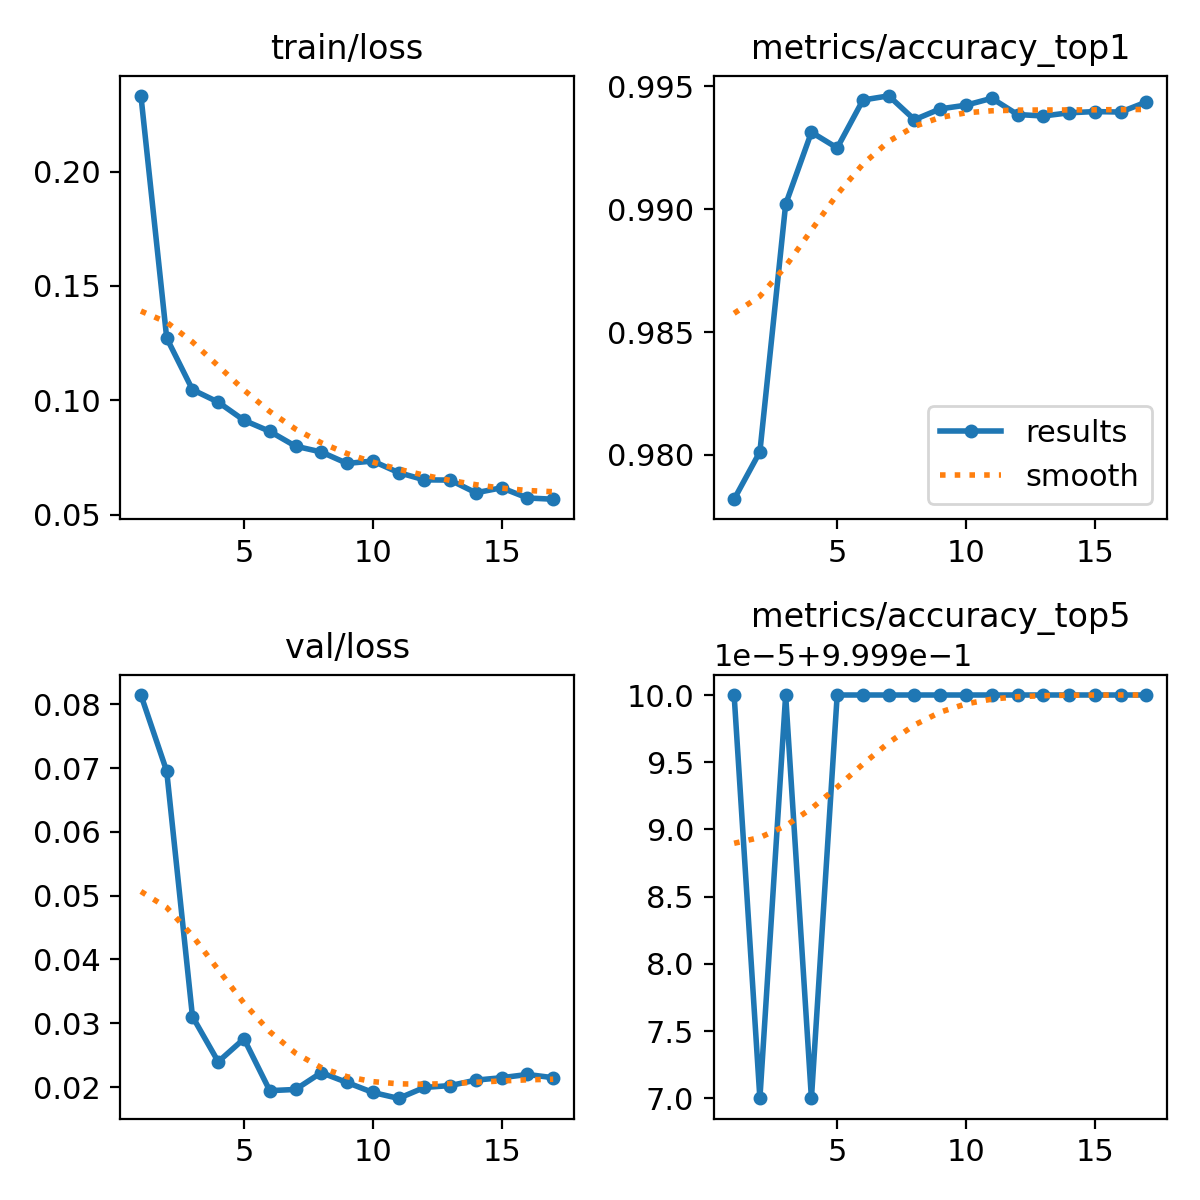

The table this chart was drawn from, first rows:
epoch, time, train/loss, metrics/accuracy_top1, metrics/accuracy_top5, val/loss, lr/pg0, lr/pg1, lr/pg2
1, 172.9, 0.2331, 0.9782, 1, 0.08144, 0.06701, 0.0003332, 0.0003332
2, 344.9, 0.1272, 0.9801, 1, 0.06951, 0.034, 0.0006534, 0.0006534
3, 506.2, 0.1046, 0.9902, 1, 0.03106, 0.0009693, 0.0009603, 0.0009603
4, 668.7, 0.09917, 0.9931, 1, 0.02398, 0.0009406, 0.0009406, 0.0009406
5, 830, 0.09122, 0.9925, 1, 0.02758, 0.0009208, 0.0009208, 0.0009208
6, 990.4, 0.0864, 0.9944, 1, 0.01945, 0.000901, 0.000901, 0.000901
7, 1152, 0.07991, 0.9946, 1, 0.01964, 0.0008812, 0.0008812, 0.0008812
8, 1312, 0.07737, 0.9936, 1, 0.02228, 0.0008614, 0.0008614, 0.0008614
9, 1473, 0.07238, 0.9941, 1, 0.02073, 0.0008416, 0.0008416, 0.0008416
10, 1634, 0.07341, 0.9942, 1, 0.01917, 0.0008218, 0.0008218, 0.0008218
11, 1794, 0.06836, 0.9945, 1, 0.01824, 0.000802, 0.000802, 0.000802
12, 1955, 0.06518, 0.9939, 1, 0.01995, 0.0007822, 0.0007822, 0.0007822
13, 2116, 0.06509, 0.9938, 1, 0.02025, 0.0007624, 0.0007624, 0.0007624
14, 2276, 0.05954, 0.9939, 1, 0.0211, 0.0007426, 0.0007426, 0.0007426
15, 2437, 0.06172, 0.994, 1, 0.02148, 0.0007228, 0.0007228, 0.0007228
16, 2598, 0.05726, 0.994, 1, 0.02199, 0.000703, 0.000703, 0.000703
17, 2758, 0.05672, 0.9944, 1, 0.02148, 0.0006832, 0.0006832, 0.0006832
